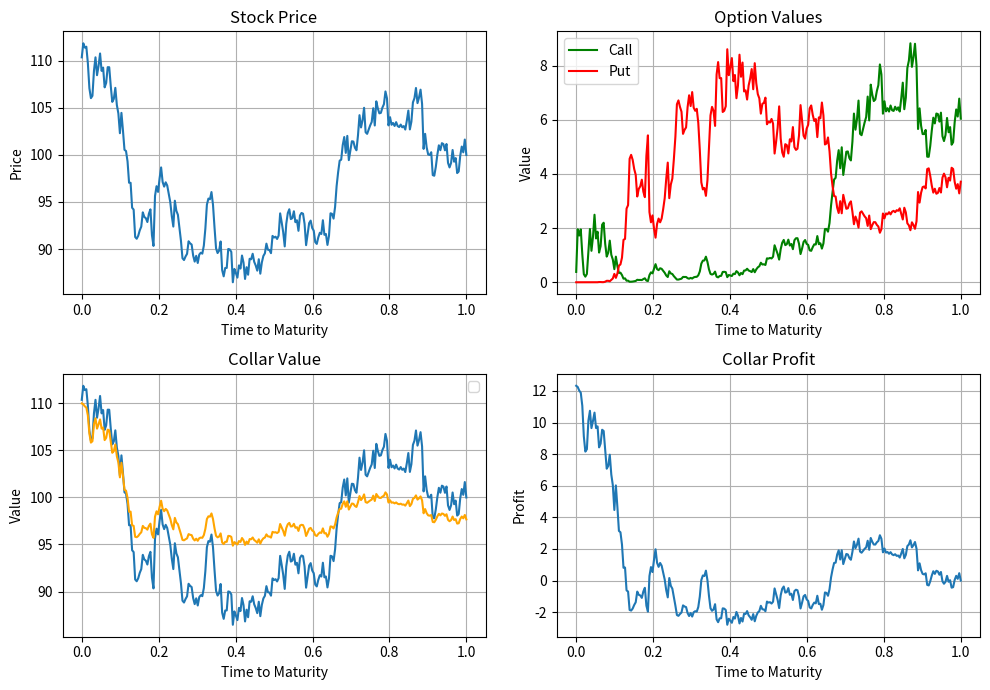

This chart was generated by the following Python code:
import numpy as np
from statistics import NormalDist
import matplotlib.pyplot as plt

S_zero = 100 #intial stock price
K_put = 95
K_call = 110
drift = 0.05 #expected stock growth rate
r = 0.05 #risk-free interest rate
sigma = 0.2 #volatility


#A base stochastic process and GBM class I built in a Brownian Motions simulations project
class stochasticProcess:
    def step(self, steps):
        if not isinstance(steps, int):
            raise TypeError("the number of steps must be an integer")
        if steps < 0:
            raise ValueError("the number of steps must be positive")
        for i in range(steps):
            self.path.append(self.next_value())

    def plot(self, **kwargs):
        plt.plot(self.path, **kwargs)
        plt.show()


class geometricBrownianMotion(stochasticProcess):
    def __init__(self, drift, volatility, dt=0.01, initial_value=1):

        if not isinstance(drift, (float, int)):
            raise TypeError("average growth rate must be a number")
        if not isinstance(volatility, (float, int)):
            raise TypeError("volatility must be a number")
        if volatility < 0:
            raise ValueError("volatility must be non-negative")
        if initial_value <= 0:
            raise ValueError("initial value must be greater than 0")

        self.drift = drift
        self.volatility = volatility
        self.dt = dt
        self.path = [initial_value]

    def next_value(self):
        return self.path[-1] * np.exp((self.drift - 0.5*self.volatility**2)*self.dt + self.volatility*np.sqrt(self.dt)*np.random.normal())



def black_scholes(S, K, T, r, sigma, call=True):

    if T < 0 or T > 1:
        raise ValueError("The maturity must be in the interval [0,1]")
    if T == 0:
        return np.maximum(S-K if call else K-S, 0)

    d1 = (np.log(S / K) + (r + 0.5 * sigma**2) * T) / (sigma * np.sqrt(T))
    d2 = d1 - sigma * np.sqrt(T)

    normal = NormalDist(0, 1)

    if call:
        call_put = S * normal.cdf(d1) - K * np.exp(-r * T) * normal.cdf(d2)
    else:
        call_put = K * np.exp(-r * T) * normal.cdf(-d2) - S * normal.cdf(-d1)

    return call_put




trading_days = 252 #252 trading days in one year
maturity = 1 #maturity in years
steps = maturity * trading_days
stock = geometricBrownianMotion(drift, sigma, 1/252, S_zero) #create a GBM object
stock.step(steps)

stock_values = np.array(stock.path)
call_values = np.zeros(steps + 1)
put_values = np.zeros(steps + 1)

time_to_maturity = np.linspace(1, 0, 252*maturity + 1) #T=1 is the intial time and T=0 is time at maturity

for t in range(steps + 1):
    call_values[t] = black_scholes(stock.path[t], K_call, time_to_maturity[t], r, sigma, call=True)
    put_values[t] = black_scholes(stock.path[t], K_put, time_to_maturity[t], r, sigma, call=False)


net_initial_premium = put_values[0] - call_values[0]
initial_collar_value = stock_values[0] + net_initial_premium
collar_values = stock_values + put_values - call_values
collar_profit = collar_values - initial_collar_value



fig, axes = plt.subplots(2, 2, figsize=(10, 7))

#stock against time to maturity
axes[0, 0].plot(time_to_maturity, stock_values)
axes[0, 0].set_title("Stock Price")
axes[0, 0].set_xlabel("Time to Maturity")
axes[0, 0].set_ylabel("Price")
axes[0, 0].grid()

#options against time to maturity
axes[0, 1].plot(time_to_maturity, call_values, color="green", label="Call")
axes[0, 1].plot(time_to_maturity, put_values, color="red", label="Put")
axes[0, 1].set_title("Option Values")
axes[0, 1].set_xlabel("Time to Maturity")
axes[0, 1].set_ylabel("Value")
axes[0, 1].legend()
axes[0, 1].grid()

#collar value against time to maturity
axes[1, 0].plot(time_to_maturity, stock_values)
axes[1, 0].plot(time_to_maturity, collar_values, color="orange")
axes[1, 0].set_title("Collar Value")
axes[1, 0].set_xlabel("Time to Maturity")
axes[1, 0].set_ylabel("Value")
axes[1, 0].legend()
axes[1, 0].grid()

#collar profit against time to maturity
axes[1, 1].plot(time_to_maturity, collar_profit)
axes[1, 1].set_title("Collar Profit")
axes[1, 1].set_xlabel("Time to Maturity")
axes[1, 1].set_ylabel("Profit")
axes[1, 1].grid()

plt.tight_layout()
plt.show()
